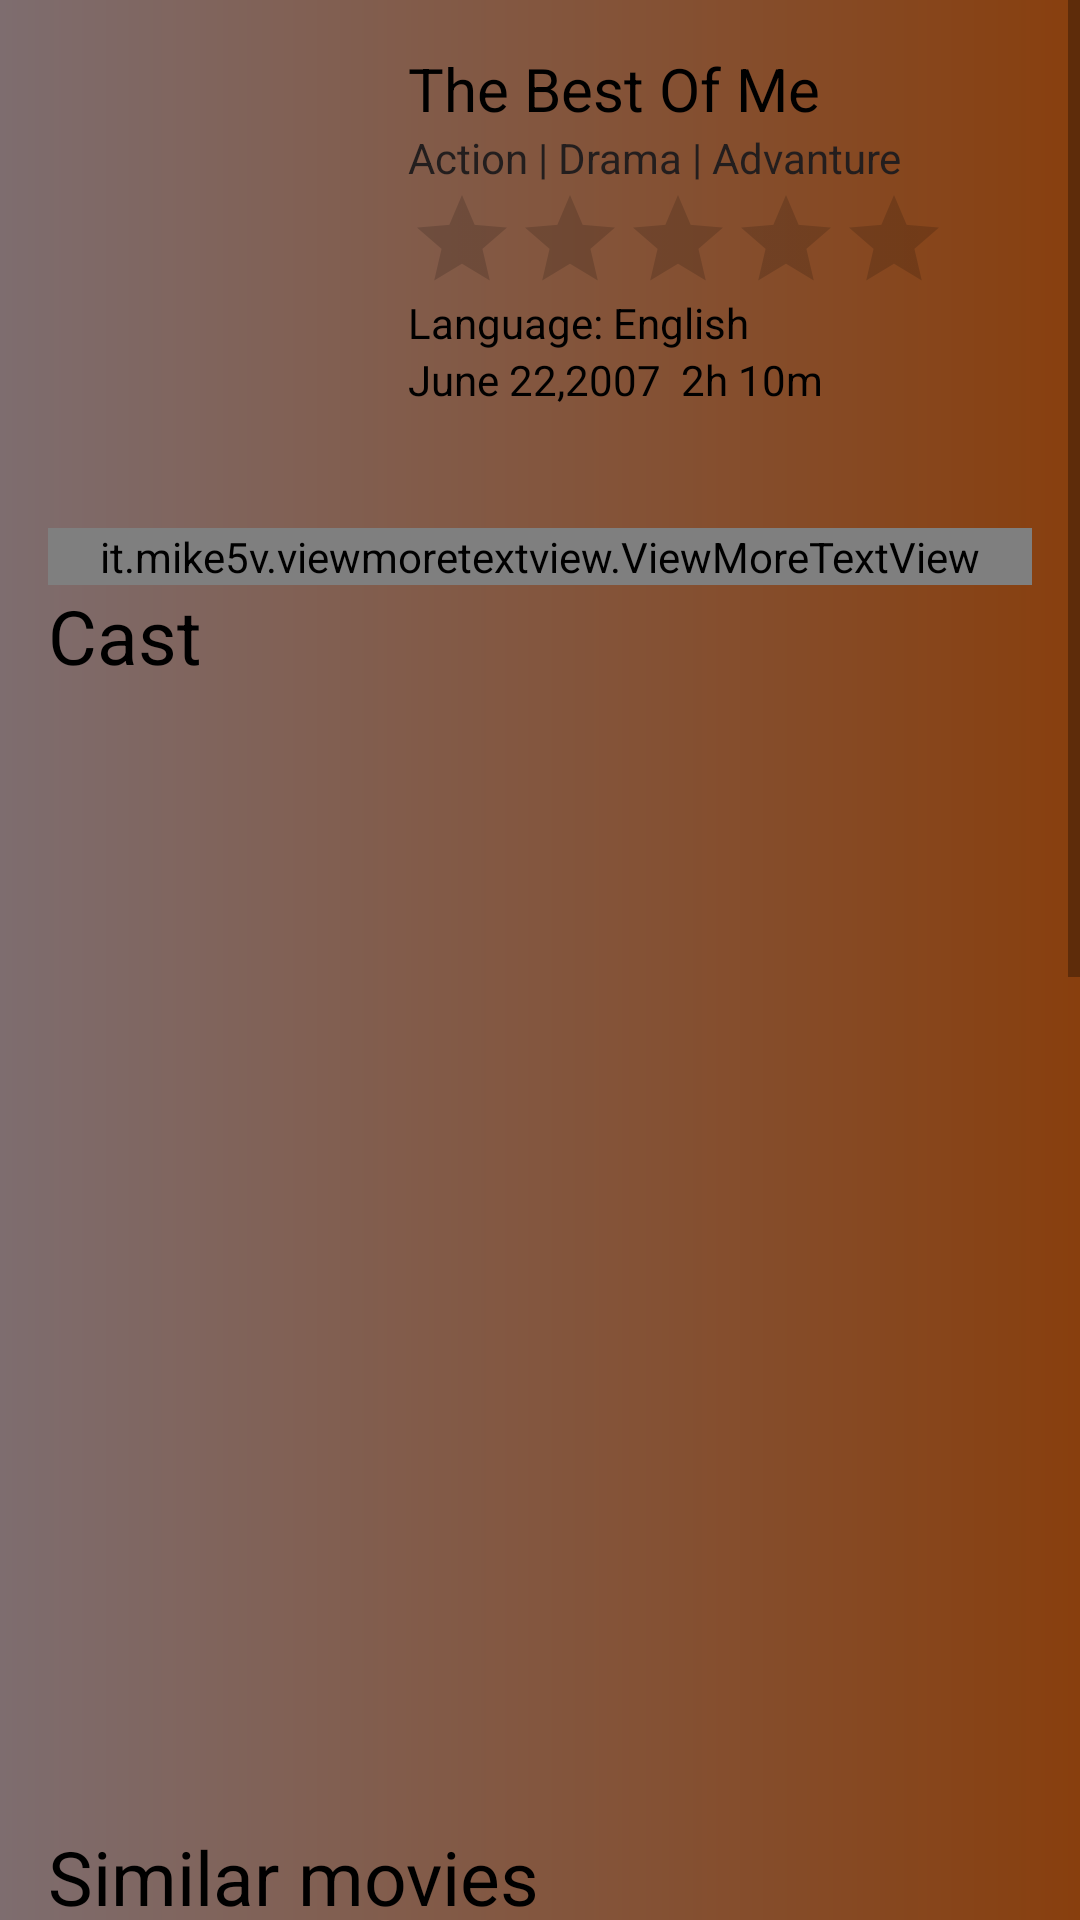

Layout XML and referenced resources for this Android screen:
<!-- AndroidManifest.xml: application theme Theme.SmartMovie -->
<!-- res/layout/fragment_detailed_movie.xml -->
<?xml version="1.0" encoding="utf-8"?>
<ScrollView xmlns:android="http://schemas.android.com/apk/res/android"
    xmlns:app="http://schemas.android.com/apk/res-auto"
    xmlns:tools="http://schemas.android.com/tools"
    android:layout_width="match_parent"
    android:layout_height="match_parent"
    android:fillViewport="true"
    tools:context=".ui.DetailedMovieFragment">

    <androidx.constraintlayout.widget.ConstraintLayout
        android:layout_width="match_parent"
        android:padding="16dp"
        android:background="@drawable/gradient"
        android:layout_height="wrap_content">

        <ImageView
            android:id="@+id/ivPosterDetailedMovie"
            android:layout_width="120dp"
            android:layout_height="160dp"
            app:layout_constraintLeft_toLeftOf="parent"
            app:layout_constraintTop_toTopOf="parent" />

        <TextView
            android:id="@+id/tvTitleDetailedMovie"
            android:layout_width="wrap_content"
            android:textColor="@android:color/black"
            android:textSize="20sp"
            android:layout_height="wrap_content"
            android:text="The Best Of Me"
            app:layout_constraintLeft_toRightOf="@+id/ivPosterDetailedMovie"
            app:layout_constraintTop_toTopOf="@+id/ivPosterDetailedMovie" />

        <TextView
            android:id="@+id/tvGenresDetailedMovie"
            android:layout_width="200dp"
            android:layout_height="wrap_content"
            android:textColor="#231E1E"
            android:ellipsize="end"
            android:maxLines="3"
            android:text="Action | Drama | Advanture"
            app:layout_constraintLeft_toRightOf="@id/ivPosterDetailedMovie"
            app:layout_constraintTop_toBottomOf="@+id/tvTitleDetailedMovie" />

        <RatingBar
            android:id="@+id/rbDetailedMovie"
            style="?android:attr/ratingBarStyleIndicator"
            android:layout_width="wrap_content"
            android:layout_height="wrap_content"
            app:layout_constraintLeft_toRightOf="@id/ivPosterDetailedMovie"
            app:layout_constraintTop_toBottomOf="@+id/tvGenresDetailedMovie" />

        <TextView
            android:id="@+id/tvLanguage"
            android:layout_width="wrap_content"
            android:layout_height="wrap_content"
            android:text="Language: English"
            android:textColor="@android:color/black"
            app:layout_constraintLeft_toRightOf="@id/ivPosterDetailedMovie"
            app:layout_constraintTop_toBottomOf="@id/rbDetailedMovie" />

        <TextView
            android:id="@+id/tvDurationDetailedMovie"
            android:layout_width="wrap_content"
            android:layout_height="wrap_content"
            android:text="June 22,2007  2h 10m"
            android:textColor="@android:color/black"
            app:layout_constraintLeft_toRightOf="@id/ivPosterDetailedMovie"
            app:layout_constraintTop_toBottomOf="@id/tvLanguage" />

        <it.mike5v.viewmoretextview.ViewMoreTextView
            android:id="@+id/vmtvDescription"
            android:layout_width="match_parent"
            android:layout_height="wrap_content"
            app:layout_constraintTop_toBottomOf="@id/ivPosterDetailedMovie" />

        <TextView
            android:id="@+id/tvCast"
            android:layout_width="wrap_content"
            android:layout_height="wrap_content"
            android:text="Cast"
            android:textColor="@android:color/black"
            android:textSize="25sp"
            app:layout_constraintLeft_toLeftOf="parent"
            app:layout_constraintTop_toBottomOf="@id/vmtvDescription" />

        <androidx.recyclerview.widget.RecyclerView
            android:id="@+id/rvCast"
            android:layout_width="match_parent"
            android:layout_height="380dp"
            app:layout_constraintTop_toBottomOf="@id/tvCast" />
        <ProgressBar
            android:id="@+id/paginationProgressBar3"
            style="?attr/progressBarStyle"
            android:layout_width="wrap_content"
            android:layout_height="wrap_content"
            android:visibility="invisible"
            app:layout_constraintBottom_toBottomOf="@+id/rvCast"
            android:background="@android:color/transparent"
            app:layout_constraintLeft_toLeftOf="parent"
            app:layout_constraintRight_toRightOf="parent"
            app:layout_constraintHorizontal_bias="0.5"
           />
        <TextView
            android:id="@+id/tvSimilarMovies"
            android:layout_width="wrap_content"
            android:layout_height="wrap_content"
            android:text="Similar movies"
            android:textColor="@android:color/black"
            android:textSize="25sp"
            app:layout_constraintLeft_toLeftOf="parent"
            app:layout_constraintTop_toBottomOf="@id/rvCast" />

        <androidx.recyclerview.widget.RecyclerView
            android:id="@+id/rvSimilarMovies"
            android:layout_width="match_parent"
            android:layout_height="600dp"
            app:layout_constraintTop_toBottomOf="@id/tvSimilarMovies" />
        <ProgressBar
            android:id="@+id/paginationProgressBar4"
            style="?attr/progressBarStyle"
            android:layout_width="wrap_content"
            android:layout_height="wrap_content"
            android:visibility="invisible"
            app:layout_constraintBottom_toBottomOf="@+id/rvSimilarMovies"
            android:background="@android:color/transparent"
            app:layout_constraintLeft_toLeftOf="parent"
            app:layout_constraintRight_toRightOf="parent"
            app:layout_constraintHorizontal_bias="0.5"
            />
    </androidx.constraintlayout.widget.ConstraintLayout>

</ScrollView>
<!-- resources referenced by this layout -->
<resources>
  <!-- drawable gradient (drawable) -->
  <?xml version="1.0" encoding="utf-8"?>
  <shape xmlns:android="http://schemas.android.com/apk/res/android"
      android:shape="rectangle">
      <gradient
          android:angle="0"
          android:endColor="#883F0E"
          android:startColor="#7E6D6F" />
  </shape>
  <style name="Theme.SmartMovie" parent="Theme.MaterialComponents.DayNight.NoActionBar">
          
          <item name="colorPrimary">@color/purple_500</item>
          <item name="colorPrimaryVariant">@color/purple_700</item>
          <item name="colorOnPrimary">@color/white</item>
          
          <item name="colorSecondary">@color/teal_200</item>
          <item name="colorSecondaryVariant">@color/teal_700</item>
          <item name="colorOnSecondary">@color/black</item>
          
          <item name="android:statusBarColor" tools:targetApi="l">?attr/colorPrimaryVariant</item>
          
      </style>
  <!-- not gathered from this repository: default colours our renderer supplied (Android Studio template values) -->
  <color name="purple_500">#FF6200EE</color>
  <color name="purple_700">#FF3700B3</color>
  <color name="teal_200">#FF03DAC5</color>
  <color name="teal_700">#FF018786</color>
  <color name="black">#FF000000</color>
  <color name="white">#FFFFFFFF</color>
</resources>
